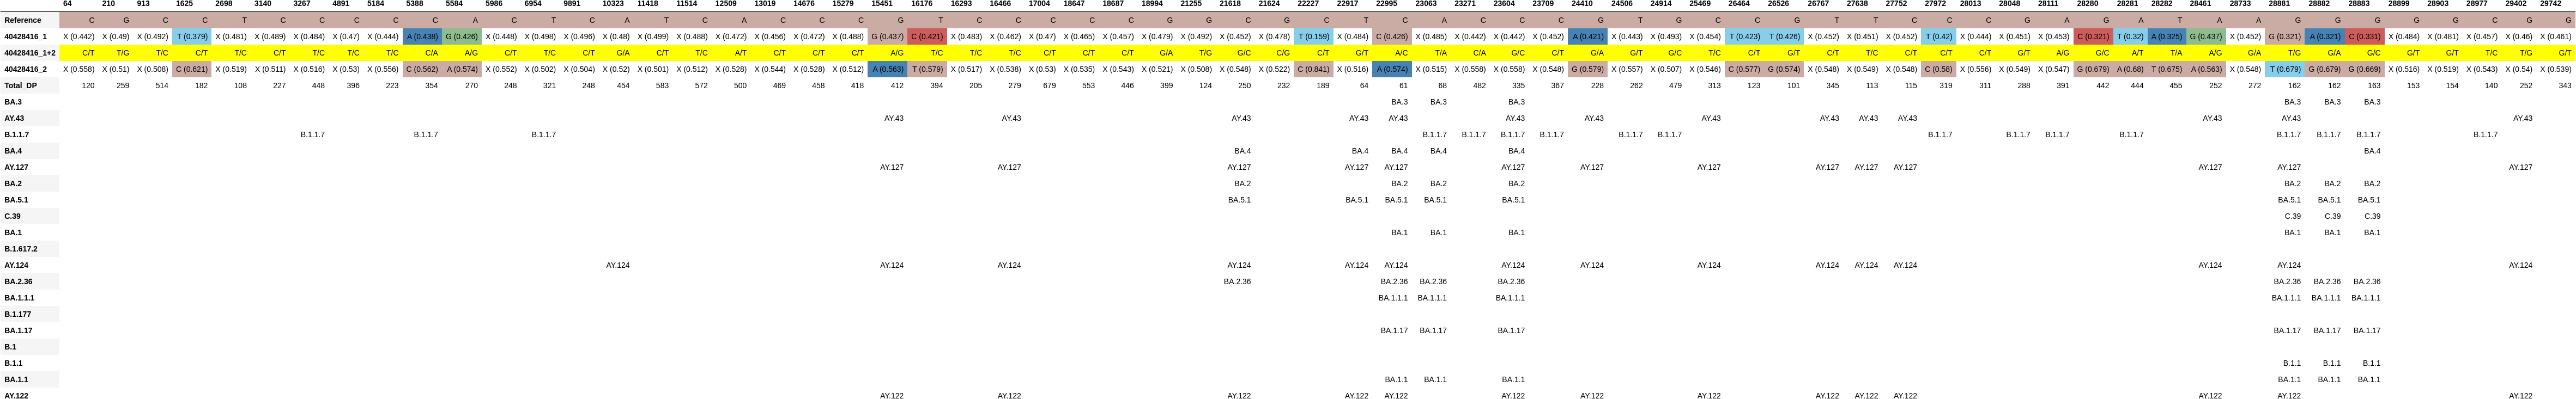

Data behind this chart, as committed beside it:
, 64, 210, 913, 1625, 2698, 3140, 3267, 4891, 5184, 5388, 5584, 5986, 6954, 9891, 10323, 11418, 11514, 12509, 13019, 14676, 15279, 15451, 16176
Reference, C, G, C, C, T, C, C, C, C, C, A, C, T, C, A, T, C, A, C, C, C, G, T
40428416_1, X (0.442), X (0.49), X (0.492), T (0.379), X (0.481), X (0.489), X (0.484), X (0.47), X (0.444), A (0.438), G (0.426), X (0.448), X (0.498), X (0.496), X (0.48), X (0.499), X (0.488), X (0.472), X (0.456), X (0.472), X (0.488), G (0.437), C (0.421)
40428416_1+2, C/T, T/G, T/C, C/T, T/C, C/T, T/C, T/C, T/C, C/A, A/G, C/T, T/C, C/T, G/A, C/T, T/C, A/T, C/T, C/T, C/T, A/G, T/C
40428416_2, X (0.558), X (0.51), X (0.508), C (0.621), X (0.519), X (0.511), X (0.516), X (0.53), X (0.556), C (0.562), A (0.574), X (0.552), X (0.502), X (0.504), X (0.52), X (0.501), X (0.512), X (0.528), X (0.544), X (0.528), X (0.512), A (0.563), T (0.579)
Total_DP, 120, 259, 514, 182, 108, 227, 448, 396, 223, 354, 270, 248, 321, 248, 454, 583, 572, 500, 469, 458, 418, 412, 394
BA.3, , , , , , , , , , , , , , , , , , , , , , , 
AY.43, , , , , , , , , , , , , , , , , , , , , , AY.43, 
B.1.1.7, , , , , , , B.1.1.7, , , B.1.1.7, , , B.1.1.7, , , , , , , , , , 
BA.4, , , , , , , , , , , , , , , , , , , , , , , 
AY.127, , , , , , , , , , , , , , , , , , , , , , AY.127, 
BA.2, , , , , , , , , , , , , , , , , , , , , , , 
BA.5.1, , , , , , , , , , , , , , , , , , , , , , , 
C.39, , , , , , , , , , , , , , , , , , , , , , , 
BA.1, , , , , , , , , , , , , , , , , , , , , , , 
B.1.617.2, , , , , , , , , , , , , , , , , , , , , , , 
AY.124, , , , , , , , , , , , , , , AY.124, , , , , , , AY.124, 
BA.2.36, , , , , , , , , , , , , , , , , , , , , , , 
BA.1.1.1, , , , , , , , , , , , , , , , , , , , , , , 
B.1.177, , , , , , , , , , , , , , , , , , , , , , , 
BA.1.17, , , , , , , , , , , , , , , , , , , , , , , 
B.1, , , , , , , , , , , , , , , , , , , , , , , 
B.1.1, , , , , , , , , , , , , , , , , , , , , , , 
BA.1.1, , , , , , , , , , , , , , , , , , , , , , , 
AY.122, , , , , , , , , , , , , , , , , , , , , , AY.122, 
